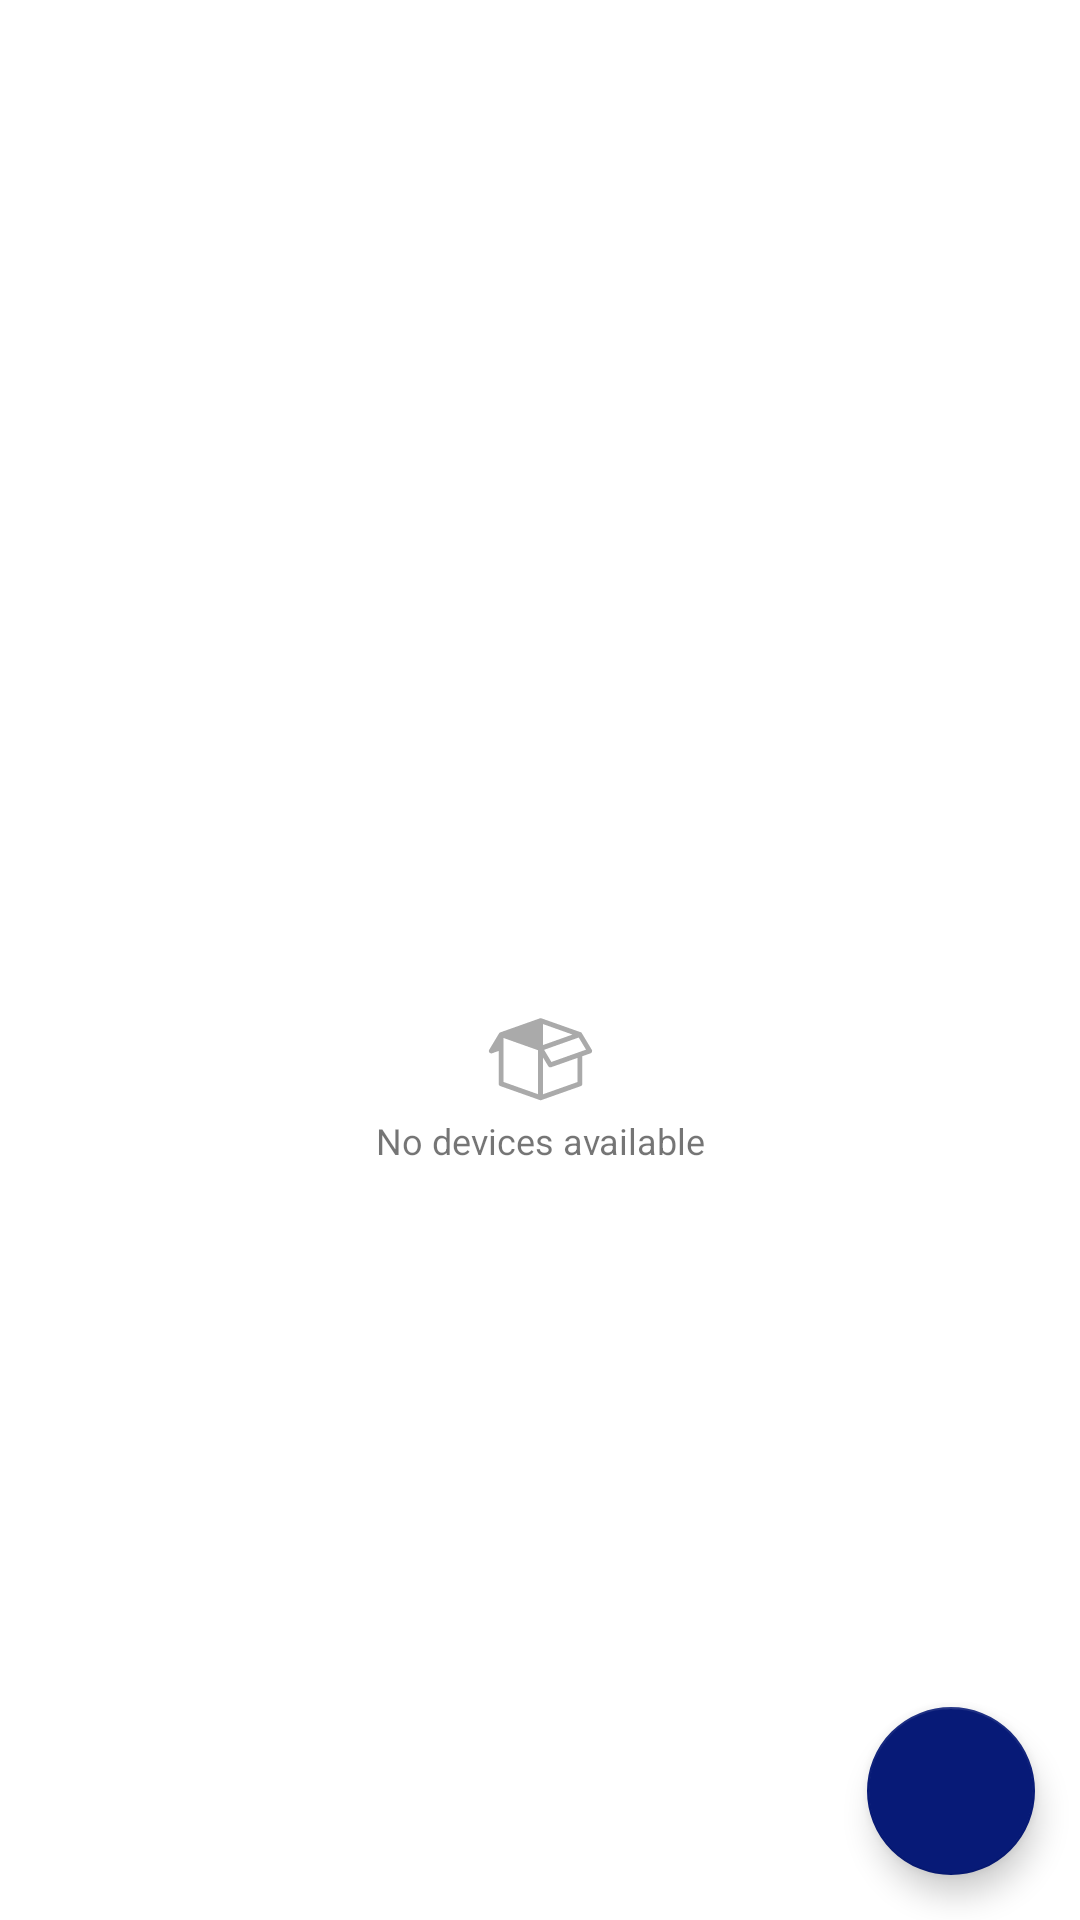

The Android layout XML behind this screen, and the referenced resources:
<!-- AndroidManifest.xml: application theme Theme.WicryptClone -->
<!-- res/layout/activity_my_devices.xml -->
<?xml version="1.0" encoding="utf-8"?>
<androidx.constraintlayout.widget.ConstraintLayout xmlns:android="http://schemas.android.com/apk/res/android"
    xmlns:app="http://schemas.android.com/apk/res-auto"
    xmlns:tools="http://schemas.android.com/tools"
    android:layout_width="match_parent"
    android:layout_height="match_parent"
    tools:context=".ui.navactivities.MyDevicesActivity">

    <com.google.android.material.floatingactionbutton.FloatingActionButton
        android:id="@+id/floatingActionButton"
        android:layout_width="wrap_content"
        android:layout_height="wrap_content"
        android:layout_marginBottom="15dp"
        android:clickable="true"
        app:tint="@android:color/white"
        app:backgroundTint="@color/color_primary"
        app:fabSize="normal"
        app:layout_constraintBottom_toBottomOf="parent"
        app:layout_constraintEnd_toEndOf="@+id/recyclerView"
        app:layout_constraintHorizontal_bias="1.0"
        app:layout_constraintStart_toStartOf="@+id/recyclerView"
        app:srcCompat="@drawable/ic_add"
        app:useCompatPadding="false" />

    <androidx.recyclerview.widget.RecyclerView
        android:id="@+id/recyclerView"
        android:layout_width="match_parent"
        android:layout_height="match_parent"
        android:layout_marginStart="15dp"
        android:layout_marginTop="20dp"
        android:layout_marginEnd="15dp"
        android:layout_marginBottom="20dp"
        app:layout_constraintBottom_toBottomOf="parent"
        app:layout_constraintEnd_toEndOf="parent"
        app:layout_constraintHorizontal_bias="0.0"
        app:layout_constraintStart_toStartOf="parent"
        app:layout_constraintTop_toTopOf="parent"
        app:layout_constraintVertical_bias="0.0" />

    <ImageView
        android:id="@+id/imageView9"
        android:layout_width="35dp"
        android:layout_height="35dp"
        android:layout_marginTop="312dp"
        app:layout_constraintEnd_toEndOf="@+id/recyclerView"
        app:layout_constraintStart_toStartOf="@+id/recyclerView"
        app:layout_constraintTop_toTopOf="@+id/recyclerView"
        app:srcCompat="@drawable/ic_box" />

    <TextView
        android:id="@+id/textView24"
        android:layout_width="wrap_content"
        android:layout_height="wrap_content"
        android:layout_marginTop="5dp"
        android:text="No devices available"
        android:textSize="12sp"
        app:layout_constraintBottom_toTopOf="@+id/floatingActionButton"
        app:layout_constraintEnd_toEndOf="@+id/imageView9"
        app:layout_constraintStart_toStartOf="@+id/imageView9"
        app:layout_constraintTop_toBottomOf="@+id/imageView9"
        app:layout_constraintVertical_bias="0.0" />
</androidx.constraintlayout.widget.ConstraintLayout>
<!-- resources referenced by this layout -->
<resources>
  <color name="color_primary">#071A77</color>
  <!-- drawable ic_box (drawable) -->
  <vector android:height="45dp" android:viewportHeight="128"
      android:viewportWidth="128" android:width="45dp" xmlns:android="http://schemas.android.com/apk/res/android">
      <path android:fillColor="@android:color/darker_gray" android:pathData="M15,109.8l48,17c0,0 0,0 0,0c0.1,0 0.2,0.1 0.3,0.1c0.2,0.1 0.5,0.1 0.7,0.1c0.2,0 0.3,0 0.5,0c0,0 0,0 0,0c0,0 0,0 0.1,0c0.1,0 0.3,-0.1 0.4,-0.1c0,0 0,0 0,0l48,-17c1.2,-0.4 2,-1.6 2,-2.8V73.4l10,-3.5c0.8,-0.3 1.5,-1 1.8,-1.8s0.2,-1.8 -0.3,-2.6l-12,-20c0,0 -0.1,-0.1 -0.1,-0.1c0,-0.1 -0.1,-0.1 -0.1,-0.2c0,0 0,0 0,0c0,-0.1 -0.1,-0.1 -0.1,-0.2c0,0 0,0 0,-0.1c-0.1,-0.1 -0.1,-0.1 -0.2,-0.2c0,0 -0.1,-0.1 -0.1,-0.1c0,0 -0.1,-0.1 -0.1,-0.1c0,0 -0.1,0 -0.1,0c0,0 -0.1,-0.1 -0.1,-0.1c-0.1,-0.1 -0.2,-0.1 -0.3,-0.1c-0.1,0 -0.1,-0.1 -0.2,-0.1c0,0 0,0 0,0c0,0 0,0 0,0l-48,-17c0,0 0,0 -0.1,0c0,0 -0.1,0 -0.1,0c0,0 -0.1,0 -0.1,0c-0.1,0 -0.1,0 -0.2,0c0,0 0,0 0,0c0,0 0,0 0,0c-0.1,0 -0.1,0 -0.2,0c-0.1,0 -0.1,0 -0.2,0c-0.1,0 -0.2,0 -0.4,0c-0.1,0 -0.1,0 -0.2,0c-0.2,0 -0.4,0.1 -0.5,0.1l-48,17c-0.2,0.1 -0.3,0.1 -0.5,0.2c0,0 -0.1,0.1 -0.1,0.1c-0.1,0.1 -0.2,0.1 -0.3,0.2c0,0 -0.1,0.1 -0.1,0.1c-0.1,0.1 -0.2,0.1 -0.2,0.2c0,0 -0.1,0.1 -0.1,0.1c-0.1,0.1 -0.1,0.2 -0.2,0.2c0,0 0,0.1 -0.1,0.1l-12,20c-0.7,1.1 -0.6,2.5 0.2,3.4C2.3,69.6 3.1,70 4,70c0.3,0 0.7,-0.1 1,-0.2l8,-2.8v40C13,108.3 13.8,109.4 15,109.8zM119.5,65.4l-42.2,15l-8.9,-14.8l42.2,-15L119.5,65.4zM67,34.2L103,47L67,59.8V34.2zM67,74.8l6.4,10.7C74,86.5 75,87 76,87c0.3,0 0.7,-0.1 1,-0.2l32,-11.3v29.4l-42,14.9V74.8zM19,51.2l42,14.9v53.6l-42,-14.9V51.2z"/>
  </vector>
  <style name="Theme.WicryptClone" parent="Theme.MaterialComponents.DayNight.DarkActionBar">
          
          <item name="colorPrimary">@color/color_primary</item>
          <item name="colorPrimaryVariant">@color/color_primary_dark</item>
          <item name="colorOnPrimary">@color/white</item>
          
          <item name="colorSecondary">@color/color_secondary</item>
          <item name="colorSecondaryVariant">@color/color_secondary_dark</item>
          <item name="colorOnSecondary">@color/black</item>
          
          <item name="android:statusBarColor" tools:targetApi="l">?attr/colorPrimaryVariant</item>
          
          <item name="actionOverflowButtonStyle">@style/actionOverflowButtonStyle</item>
      </style>
  <color name="color_primary_dark">#071A77</color>
  <color name="white">#FFFFFFFF</color>
  <color name="color_secondary">#071A77</color>
  <color name="color_secondary_dark">#071A77</color>
  <color name="black">#FF000000</color>
  <style name="actionOverflowButtonStyle" parent="@style/Widget.AppCompat.ActionButton.Overflow">
          <item name="android:tint">@color/white</item>
      </style>
</resources>
